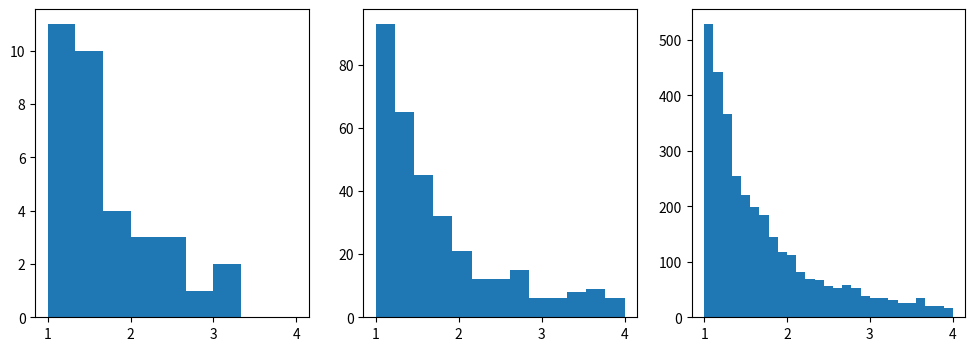
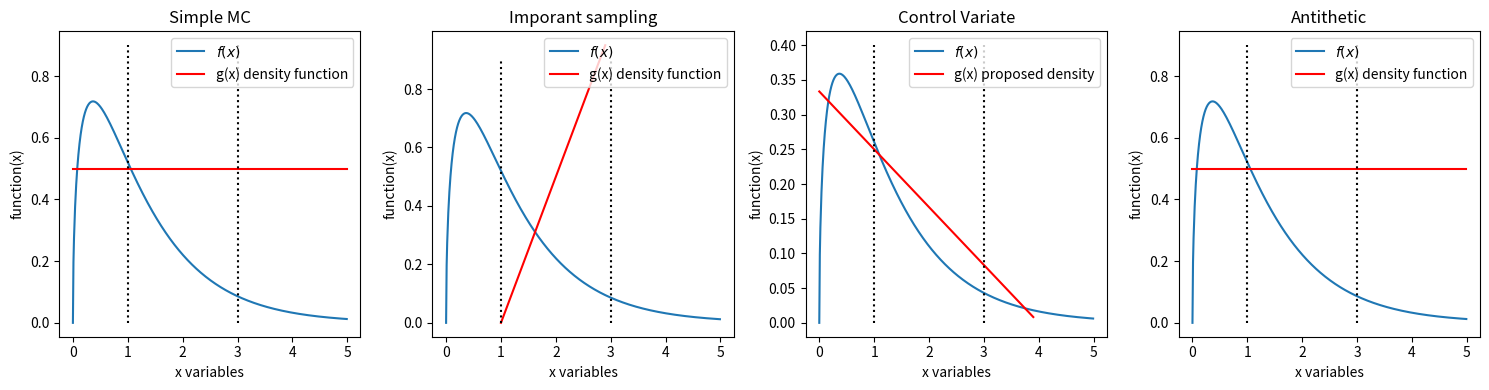

Python code for these plots, in order:
import matplotlib.pyplot as plt
import numpy as np


# Question(a): Simple MC methods

def func(x):
    y = np.sqrt(x)/np.sqrt(x+1) *np.exp(-x)
    return y 


zscore95 = 1.96


print('================ (a) Simple Monte Carlo ==================')
N_size = [100,1000,10000]
y_simple_MC =[]
for i, n_sample in enumerate(N_size):
    u =np.random.uniform(1,3,n_sample)
    y_simple_MC.append([2*func(u)])
    mean_simple_mc = np.mean(y_simple_MC[i])
    variance_np = np.var(y_simple_MC[i])
    SE_simple = np.sqrt(variance_np)/np.sqrt(n_sample)

    lower_b = mean_simple_mc-zscore95*SE_simple
    upper_b = mean_simple_mc+zscore95*SE_simple
    CI95 = [lower_b , upper_b]
    print('')
    print('**** Number of sample = ', n_sample,'  ****')
    print('theta = ', mean_simple_mc, ' Standar Error = ',SE_simple )
    print('95% Confidence intervals = ', CI95)


print()
print('================ (b) Importance Sampling ==================')
plt.figure(figsize=(12,4))

def func_2(x):
    y = np.sqrt(x)/np.sqrt(x+1) *np.exp(-x)/(1/2*(x-1))
    return y 

N_size = [1000,10000,100000]
for i, n_sample in enumerate(N_size):
    y_simple_MC =[]
    # for _ in range(n_sample):
    u = np.random.uniform(0,1,n_sample)
    x = (np.sqrt(4*u)+1)
        # y_simple_MC.append([func_2(x)])
    y_simple_MC = func_2(x)
    mean_simple_mc = np.mean(y_simple_MC)
    variance_np = np.var(y_simple_MC)
    SE_simple = np.sqrt(variance_np)/np.sqrt(n_sample)

    lower_b = mean_simple_mc-zscore95*SE_simple
    upper_b = mean_simple_mc+zscore95*SE_simple
    CI95 = [lower_b , upper_b]
    print('')
    print('**** Number of sample = ', n_sample,'  ****')
    print('theta = ', mean_simple_mc, ' Standar Error = ',SE_simple )
    print('95% Confidence intervals = ', CI95)
    plt.subplot(1,3,i+1)
    plt.hist(y_simple_MC,bins='auto',range=[ 1,4])


plt.show()


print()
print('================ (c) Control Variate ==================')

N_size = [100,1000,10000]
for n_sample in N_size:
    U = np.random.uniform(1,3,size = n_sample)
    U2 = np.random.uniform(1,3,size = n_sample)
    delta = func(U)*2
    delta_star = -2/5*(1/3*U2-1)

    theta_MC = np.mean(delta)
    theta_MC_star = np.mean(delta_star)
    var_MC = np.var(delta)
    var_MC_star = np.var(delta_star)

    covar_matrix = np.cov([delta,delta_star])
    covariance = covar_matrix[0][1]
    alpha = -covariance/var_MC_star

    theta_CV = theta_MC +alpha*(theta_MC_star-0)
    variance_CV = var_MC + alpha**2*var_MC_star + 2*alpha*covariance

    SE_cv = np.sqrt(variance_CV/n_sample)

    lower_b = theta_CV - zscore95*SE_cv
    upper_b = theta_CV + zscore95*SE_cv
    CI95 = [lower_b , upper_b]
    print('')
    print('**** Number of sample = ', n_sample,'  ****')
    print('theta = ', theta_CV, ' Standar Error  = ',SE_cv )
    print('95% Confidence intervals = ', CI95)

print()
print('================ (d) Antitethic Sampling ==================')

N_size = [100,1000,10000]
for n_sample in N_size:
    U =np.random.uniform(0,1,n_sample)

    x1 = 1+ 2*U
    x2 = 3- 2*U
    delta1 = func(x1)*2
    delta2 = func(x2)*2
    AS_theta = (np.mean(delta1)+np.mean(delta2))/2

    cov_as = np.cov((delta1,delta2),bias=True)[0][1]
    AS_var = 1/4*(np.var(delta1)+np.var(delta1)) +1/2 *cov_as

    AS_SE= np.sqrt(AS_var/n_sample)

    lower_b = AS_theta -zscore95*AS_SE
    upper_b = AS_theta +zscore95*AS_SE
    CI95 = [lower_b , upper_b]
    print('')
    print('**** Number of sample = ', n_sample,'  ****')
    print('theta = ', AS_theta, ' Standar Error  = ', AS_SE )
    print('95% Confidence intervals = ', CI95)






# '================ (E) Comparisons =================='

def func(x):
    y = np.sqrt(x)/np.sqrt(x+1) *np.exp(-x)
    return y 

x_range = np.arange(0,5,0.01)
x_range_1=np.arange(0,1,0.1)
plt.figure(figsize=(15,4))
plt.subplot(1,4,1)
plt.plot(x_range,2*func(x_range),label='$f(x)$')
plt.plot(x_range,np.ones_like(x_range)/2,label='g(x) density function',color='red')
plt.plot(np.ones_like(x_range_1),x_range_1, linestyle=':',color='black')
plt.plot(3*np.ones_like(x_range_1),x_range_1, linestyle=':',color='black')
plt.xlabel('x variables')
plt.ylabel('function(x)')
plt.title('Simple MC')
plt.legend()
plt.tight_layout()


def func_g(x):
    y = (-1/2)*(1-x)
    return y

x_range = np.arange(0,5,0.01)
x_range_1=np.arange(0,1,0.1)
plt.subplot(1,4,2)
plt.plot(x_range,2*func(x_range),label='$f(x)$')
plt.plot(np.arange(1,3,0.1),func_g(np.arange(1,3,0.1)),label='g(x) density function',color='red')
plt.plot(np.ones_like(x_range_1),x_range_1, linestyle=':',color='black')
plt.plot(3*np.ones_like(x_range_1),x_range_1, linestyle=':',color='black')
plt.xlabel('x variables')
plt.ylabel('function(x)')
plt.legend()
plt.title('Imporant sampling')
plt.tight_layout()


def func_g(x):
    y = (-1/3)*(1/4*x-1)
    return y

x_range = np.arange(0,5,0.01)
x_range_1=np.arange(0,.5,0.1)
plt.subplot(1,4,3)
plt.plot(x_range,func(x_range),label='$f(x)$')
plt.plot(np.arange(0,4,0.1),func_g(np.arange(0,4,0.1)),label='g(x) proposed density',color='red')
plt.plot(np.ones_like(x_range_1),x_range_1, linestyle=':',color='black')
plt.plot(3*np.ones_like(x_range_1),x_range_1, linestyle=':',color='black')
plt.xlabel('x variables')
plt.ylabel('function(x)')
plt.title('Control Variate')
plt.legend()
plt.tight_layout()



def func(x):
    y = np.sqrt(x)/np.sqrt(x+1) *np.exp(-x)
    return y 

x_range = np.arange(0,5,0.01)
x_range_1=np.arange(0,1,0.1)
plt.subplot(1,4,4)
plt.plot(x_range,2*func(x_range),label='$f(x)$')
plt.plot(x_range,np.ones_like(x_range)/2,label='g(x) density function',color='red')
plt.plot(np.ones_like(x_range_1),x_range_1, linestyle=':',color='black')
plt.plot(3*np.ones_like(x_range_1),x_range_1, linestyle=':',color='black')
plt.xlabel('x variables')
plt.ylabel('function(x)')
plt.legend()
plt.title('Antithetic')
plt.tight_layout()
plt.show()



